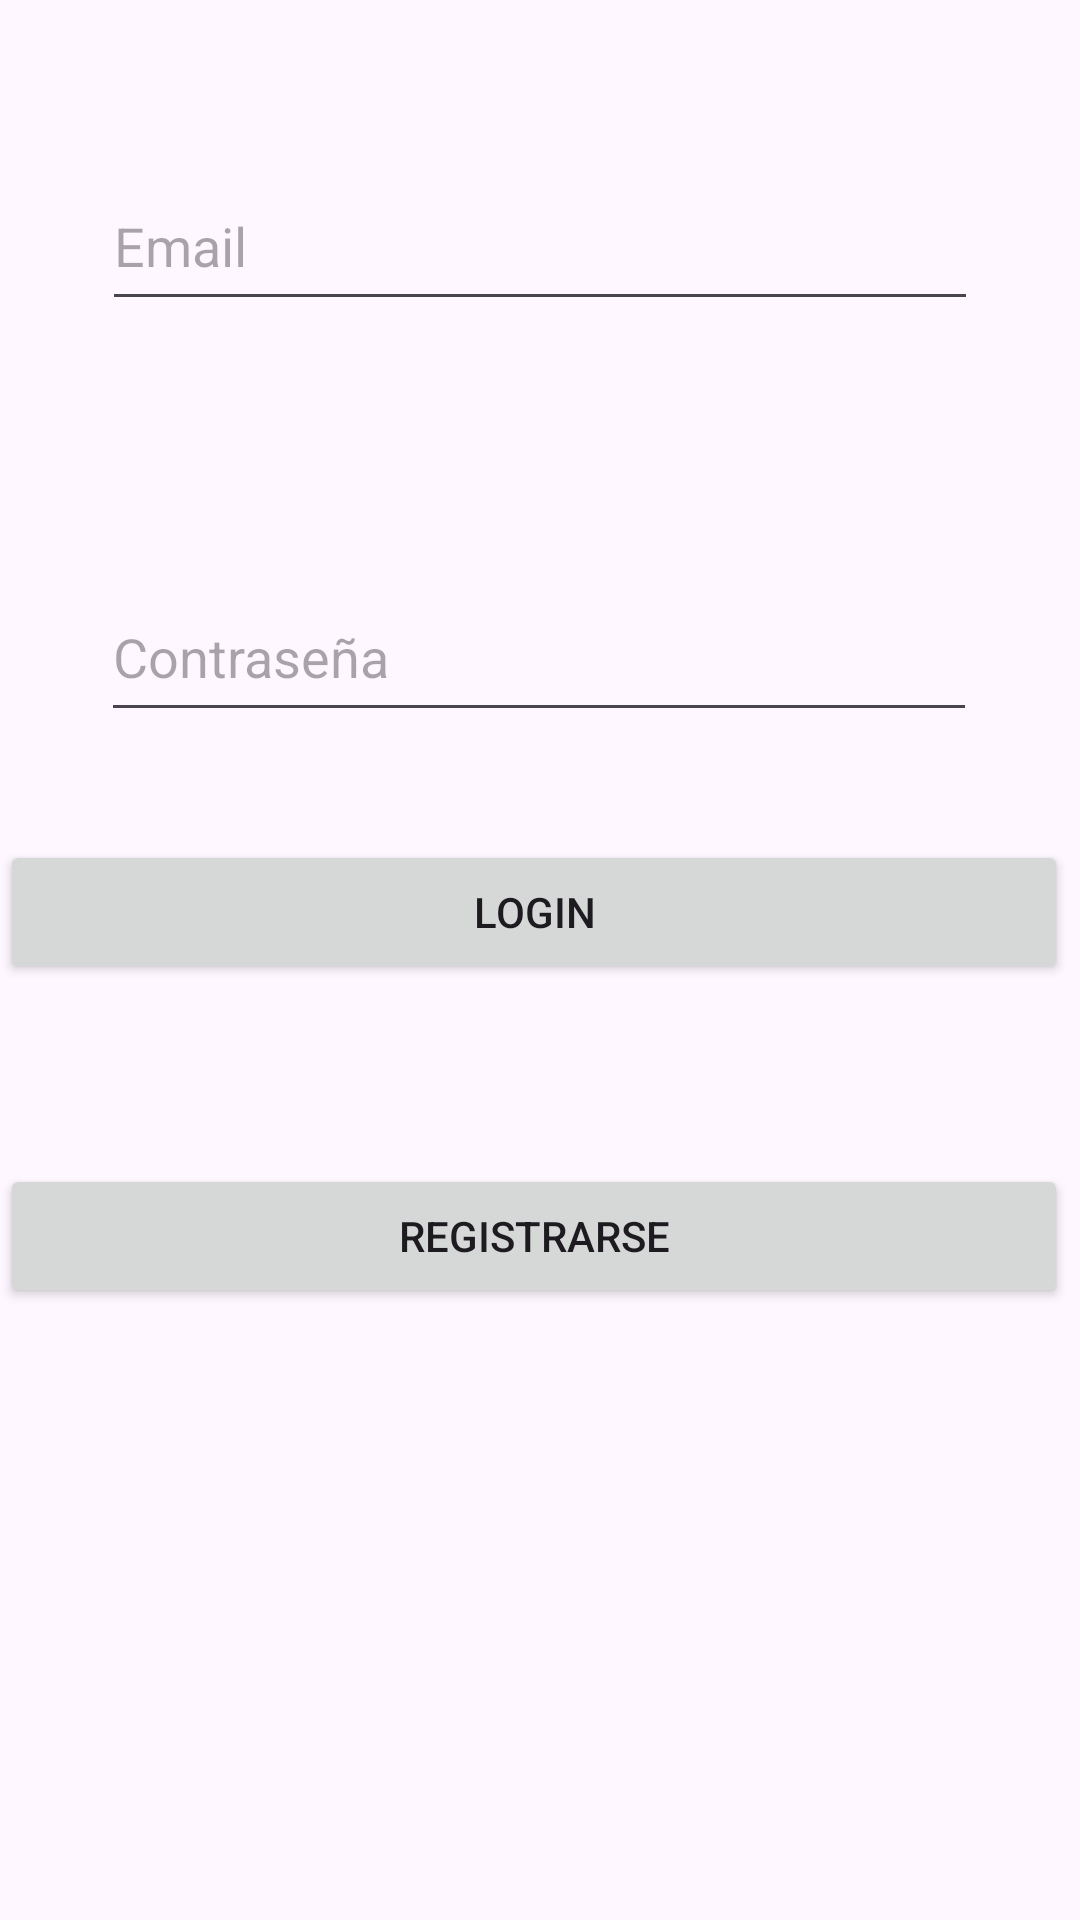

This screen was rendered from an Android layout file. Write that file and the resources it references.
<!-- AndroidManifest.xml: application theme Theme.TrabajoPractico3Laboratorio3 -->
<!-- res/layout/activity_main.xml -->
<?xml version="1.0" encoding="utf-8"?>
<androidx.constraintlayout.widget.ConstraintLayout xmlns:android="http://schemas.android.com/apk/res/android"
    xmlns:app="http://schemas.android.com/apk/res-auto"
    xmlns:tools="http://schemas.android.com/tools"
    android:id="@+id/main"
    android:layout_width="match_parent"
    android:layout_height="match_parent"
    tools:context=".ui.login.MainActivity">

    <EditText
        android:id="@+id/etEmail"
        android:layout_width="292dp"
        android:layout_height="53dp"
        android:ems="10"
        android:inputType="text"
        android:hint="Email"
        app:layout_constraintBottom_toBottomOf="parent"
        app:layout_constraintEnd_toEndOf="parent"
        app:layout_constraintStart_toStartOf="parent"
        app:layout_constraintTop_toTopOf="parent"
        app:layout_constraintVertical_bias="0.092" />

    <EditText
        android:id="@+id/etPassword"
        android:layout_width="292dp"
        android:layout_height="53dp"
        android:layout_marginTop="84dp"
        android:ems="10"
        android:hint="Contraseña"
        android:inputType="text"
        app:layout_constraintBottom_toBottomOf="parent"
        app:layout_constraintEnd_toEndOf="parent"
        app:layout_constraintHorizontal_bias="0.495"
        app:layout_constraintStart_toStartOf="parent"
        app:layout_constraintTop_toBottomOf="@+id/etEmail"
        app:layout_constraintVertical_bias="0.0" />

    <Button
        android:id="@+id/btnLogin"
        android:layout_width="match_parent"
        android:layout_height="wrap_content"
        android:layout_marginTop="36dp"
        android:layout_marginEnd="4dp"
        android:text="Login"
        app:layout_constraintEnd_toEndOf="parent"
        app:layout_constraintTop_toBottomOf="@+id/etPassword" />

    <Button
        android:id="@+id/btnRegistrar"
        android:layout_width="match_parent"
        android:layout_height="wrap_content"
        android:layout_marginTop="60dp"
        android:layout_marginEnd="4dp"
        android:text="Registrarse"
        app:layout_constraintEnd_toEndOf="parent"
        app:layout_constraintTop_toBottomOf="@+id/btnLogin" />
</androidx.constraintlayout.widget.ConstraintLayout>
<!-- resources referenced by this layout -->
<resources>
  <style name="Theme.TrabajoPractico3Laboratorio3" parent="Base.Theme.TrabajoPractico3Laboratorio3" />
  <style name="Base.Theme.TrabajoPractico3Laboratorio3" parent="Theme.Material3.DayNight.NoActionBar">
          
          
      </style>
</resources>
